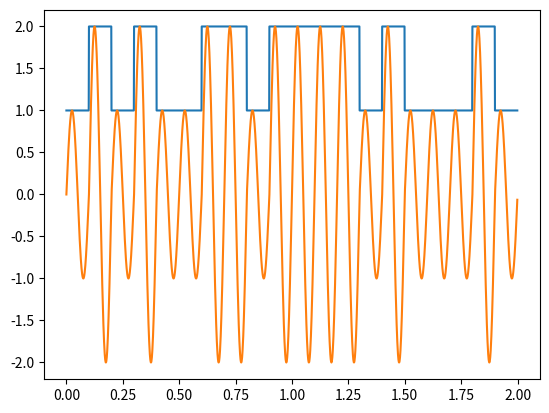

Write the Python code that produced this figure.
import matplotlib.pyplot as plt
import numpy as np


# fig, (ax1, ax2) = plt.subplots(2, 1, figsize=(10, 5))
# fig.subplots_adjust(hspace=0.4)

t = np.arange(0, 2, 0.001)
print(len(t))
symbols = (np.random.randint(0, 2, 20)+1)
print(symbols)
train = np.repeat(symbols, 100)
print(len(symbols))
print(train)
print(len(train))

# plt.plot(t, symbols)

f = 10
x = np.sin(2*np.pi*f*t)*train
plt.plot(t, train)
plt.plot(t, x)


plt.show()
